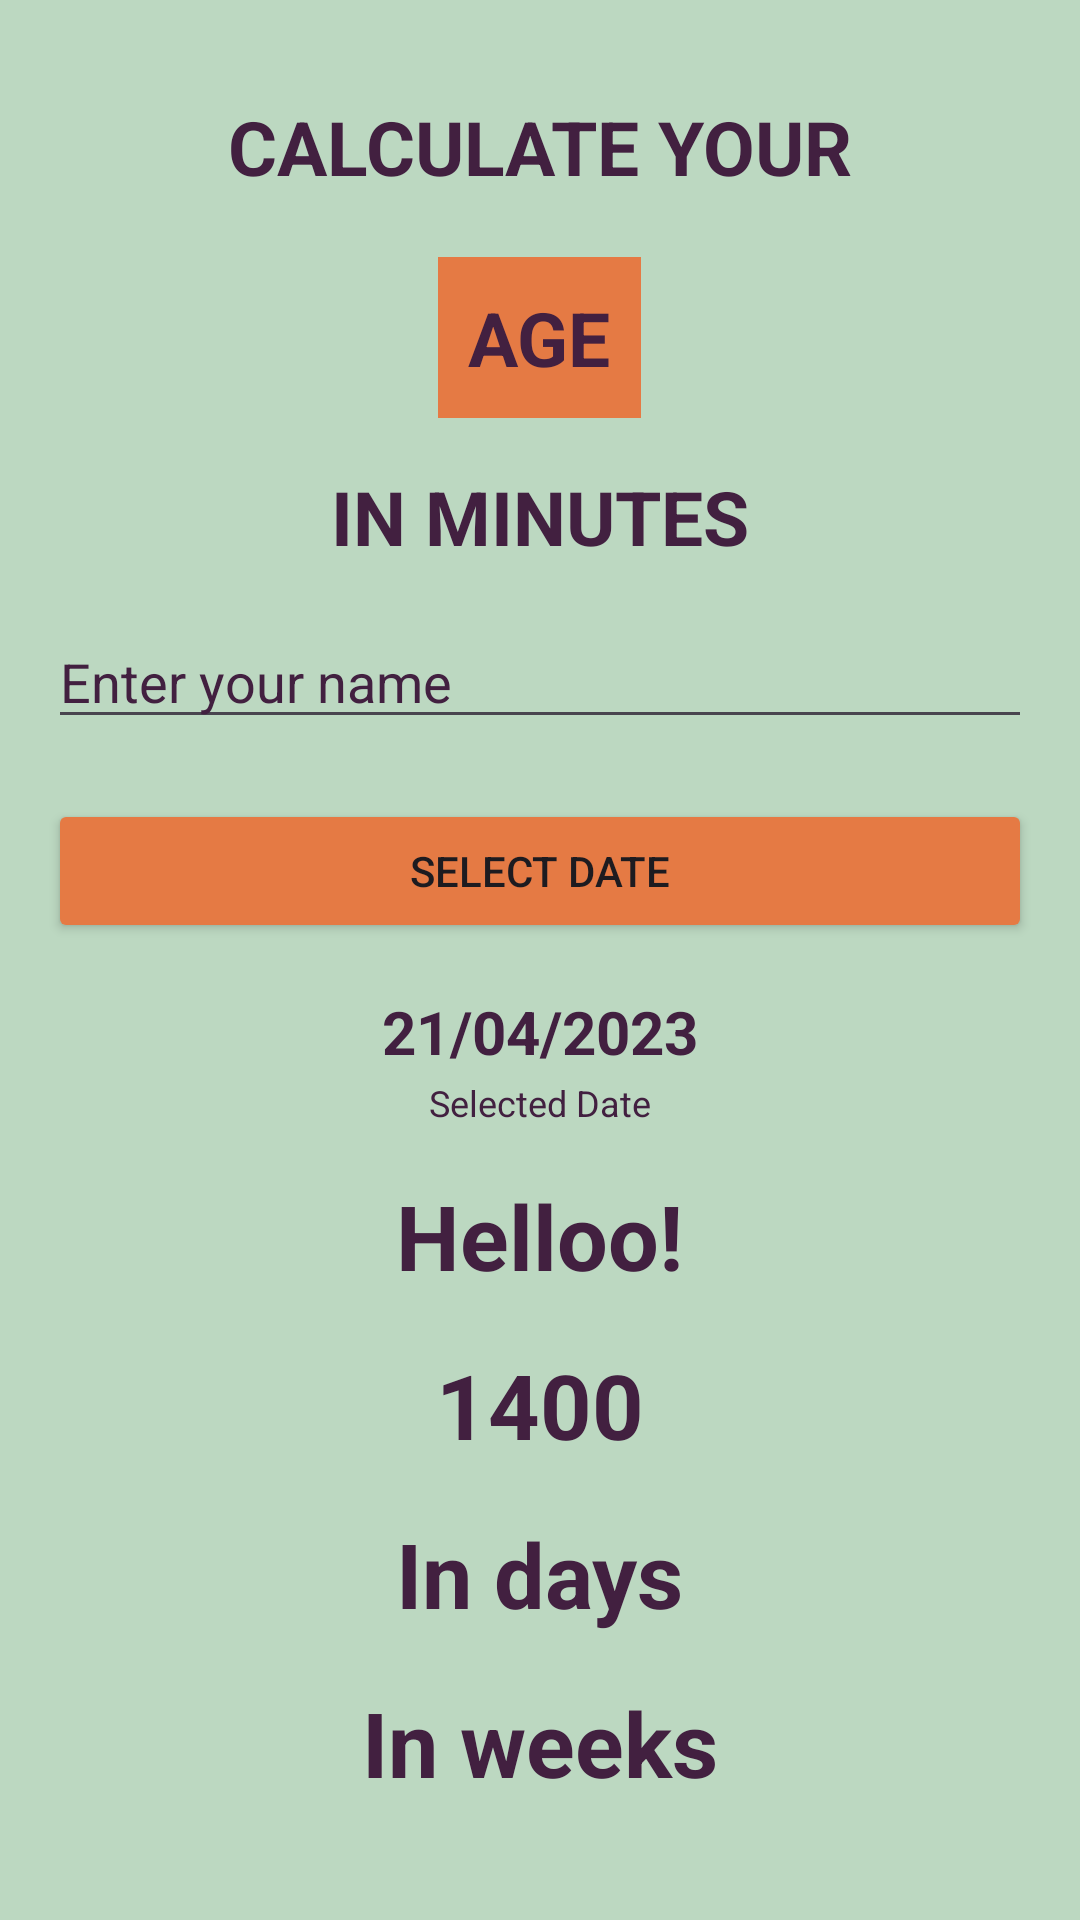

Write the Android layout XML for this screen, with the resource values it uses.
<!-- AndroidManifest.xml: application theme Theme.KotlinLearnings -->
<!-- res/layout/activity_age_calc.xml -->
<?xml version="1.0" encoding="utf-8"?>
<LinearLayout xmlns:android="http://schemas.android.com/apk/res/android"
    xmlns:app="http://schemas.android.com/apk/res-auto"
    xmlns:tools="http://schemas.android.com/tools"
    android:layout_width="match_parent"
    android:layout_height="match_parent"
    tools:context=".MainActivity"
    android:gravity="center_horizontal"
    android:orientation="vertical"
    android:background="@color/BgColor"
    android:padding="16dp">


    <TextView
        android:layout_width="wrap_content"
        android:layout_height="wrap_content"
        android:layout_marginTop="16dp"
        android:text="CALCULATE YOUR"
        android:textColor="@color/TextColor"
        android:textSize="25sp"
        android:textStyle="bold" />

    <TextView
        android:layout_width="wrap_content"
        android:layout_height="wrap_content"
        android:layout_marginTop="20dp"
        android:text="AGE"
        android:background="@color/paddColor"
        android:textColor="@color/TextColor"
        android:textSize="25sp"
        android:textStyle="bold"
        android:padding="10sp"/>

    <TextView
        android:layout_width="wrap_content"
        android:layout_height="wrap_content"
        android:layout_marginTop="16dp"
        android:text="IN MINUTES"
        android:textColor="@color/TextColor"
        android:textSize="25sp"
        android:textStyle="bold" />

    <EditText
        android:id="@+id/editTextText"
        android:layout_width="match_parent"
        android:layout_height="wrap_content"
        android:layout_marginTop="16sp"
        android:layout_marginBottom="20sp"
        android:ems="10"
        android:hint="Enter your name"
        android:inputType="text"
        android:textColor="@color/TextColor"
        android:textColorHint="@color/TextColor"/>


    <Button
        android:id="@+id/btnDatePicker"
        android:layout_width="match_parent"
        android:layout_height="wrap_content"
        android:text="SELECT DATE"
        android:backgroundTint="@color/paddColor"
        />

    <TextView
        android:id="@+id/tvSelectedDate"
        android:layout_width="wrap_content"
        android:layout_height="wrap_content"
        android:layout_marginTop="16dp"
        android:text="21/04/2023"
        android:textColor="@color/TextColor"
        android:textSize="20sp"
        android:textStyle="bold" />

    <TextView
        android:layout_width="wrap_content"
        android:layout_height="wrap_content"
        android:layout_marginTop="2dp"
        android:text=" Selected Date "
        android:textColor="@color/TextColor"
        android:textSize="12sp"

        android:padding="0dp"/>

    <TextView
        android:id="@+id/displayName"
        android:layout_width="wrap_content"
        android:layout_height="wrap_content"
        android:layout_marginTop="16dp"
        android:text="Helloo!"
        android:textColor="@color/TextColor"
        android:textSize="30sp"
        android:textStyle="bold" />

    <TextView
        android:id="@+id/tvSelectedDateInMinutes"
        android:layout_width="wrap_content"
        android:layout_height="wrap_content"
        android:layout_marginTop="16dp"
        android:text="1400"
        android:textColor="@color/TextColor"
        android:textSize="30sp"
        android:textStyle="bold" />

    <TextView
        android:id="@+id/inDays"
        android:layout_width="wrap_content"
        android:layout_height="wrap_content"
        android:layout_marginTop="16dp"
        android:text=" In days "
        android:textColor="@color/TextColor"
        android:textSize="30sp"
        android:textStyle="bold"
        android:padding="0dp"/>

    <TextView
        android:id="@+id/inWeeks"
        android:layout_width="wrap_content"
        android:layout_height="wrap_content"
        android:layout_marginTop="16dp"
        android:text=" In weeks "
        android:textColor="@color/TextColor"
        android:textSize="30sp"
        android:textStyle="bold"
        android:padding="0dp"/>



</LinearLayout>
<!-- resources referenced by this layout -->
<resources>
  <color name="BgColor">#BCD8C1</color>
  <color name="TextColor">#422040</color>
  <color name="paddColor">#E57A44</color>
  <style name="Theme.KotlinLearnings" parent="Base.Theme.KotlinLearnings" />
  <style name="Base.Theme.KotlinLearnings" parent="Theme.Material3.DayNight.NoActionBar">
          
          <item name="colorPrimary">#0F9D58</item>
          <item name="android:windowFullscreen">true</item>
      </style>
</resources>
